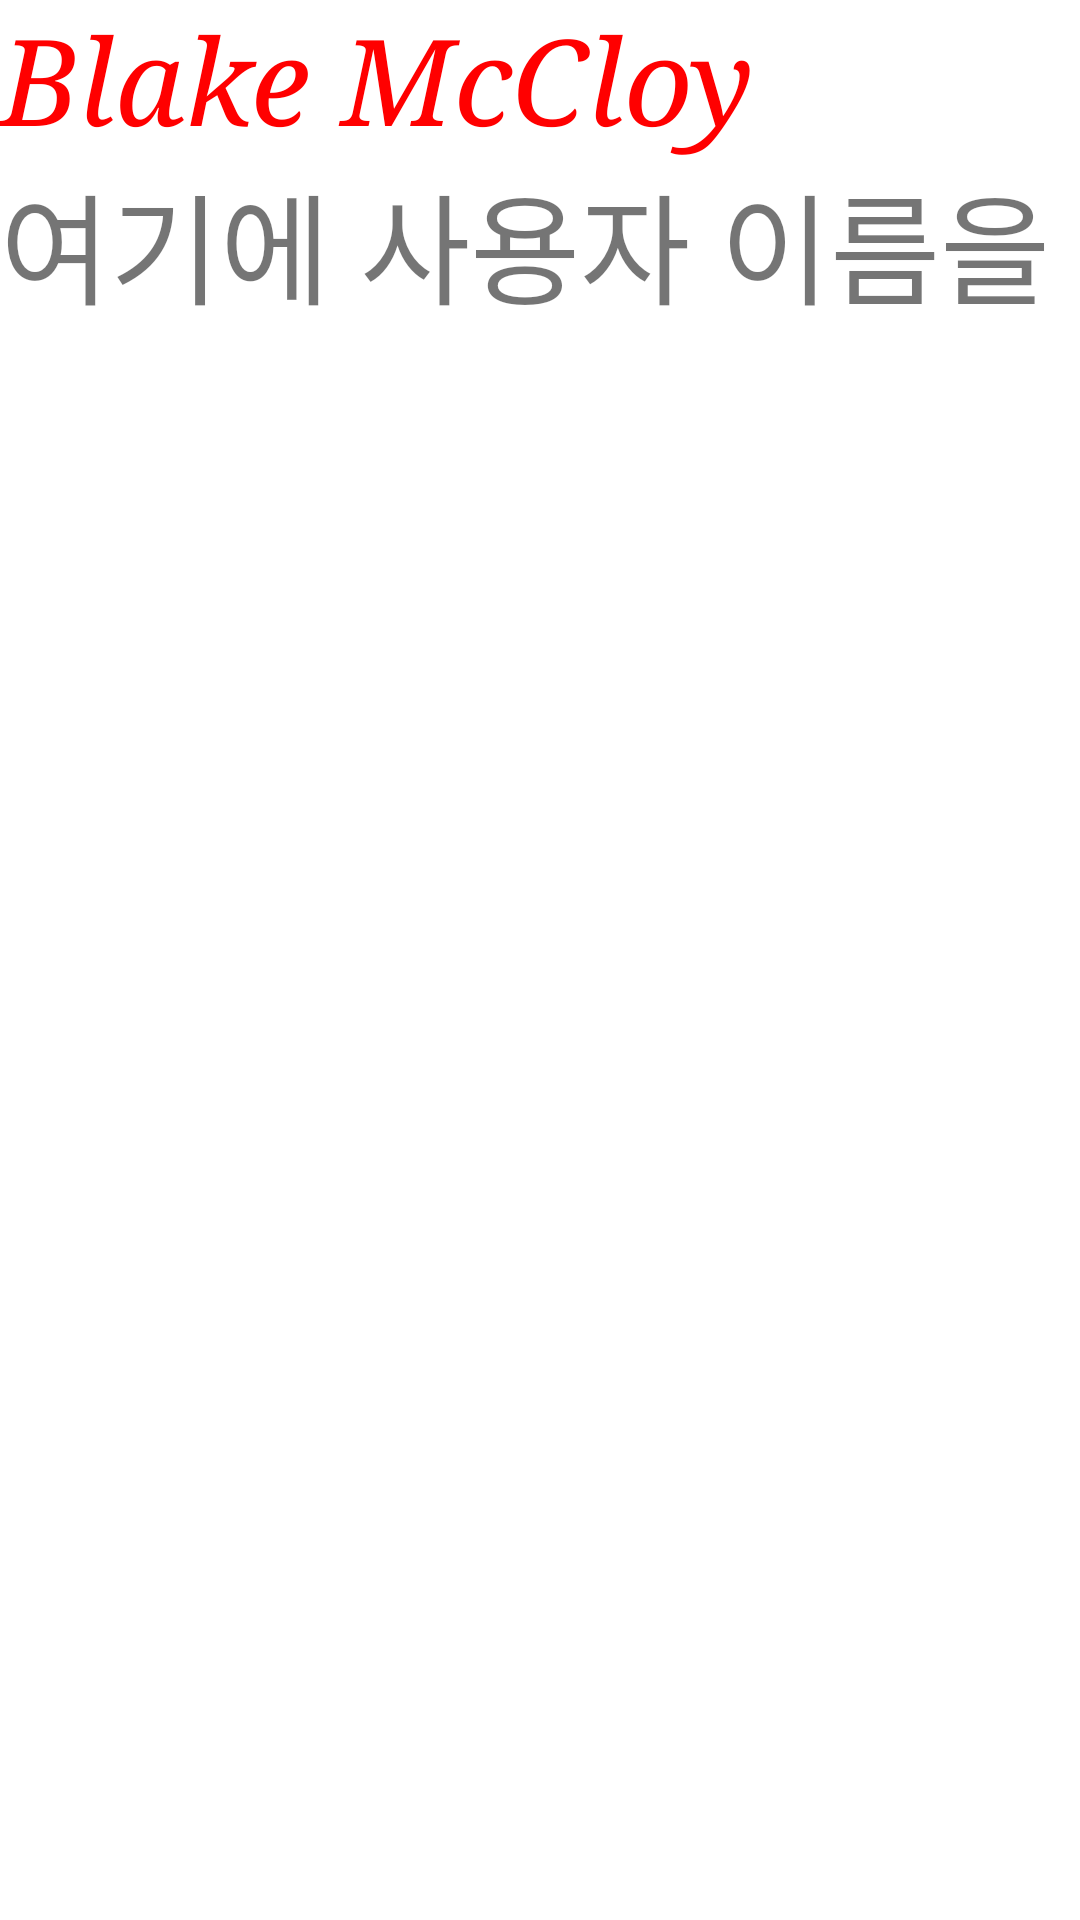

The Android layout XML behind this screen, and the referenced resources:
<!-- AndroidManifest.xml: application theme Theme.SampleWidgetApplication -->
<!-- res/layout/activity_main.xml -->
<?xml version="1.0" encoding="utf-8"?>
<LinearLayout xmlns:android="http://schemas.android.com/apk/res/android"
    xmlns:app="http://schemas.android.com/apk/res-auto"
    xmlns:tools="http://schemas.android.com/tools"
    android:layout_width="match_parent"
    android:layout_height="match_parent"
    android:orientation="vertical"
    tools:context=".MainActivity" >

    <TextView
        android:id="@+id/textView"
        android:layout_width="match_parent"
        android:layout_height="wrap_content"
        android:textColor="#ffff0000"
        android:textSize="40sp"
        android:textStyle="italic"
        android:typeface="serif"
        android:text="@string/person_name" />

    <TextView
        android:id="@+id/textView2"
        android:layout_width="match_parent"
        android:layout_height="wrap_content"
        android:maxLines="1"
        android:textSize="40sp"
        android:text="여기에 사용자 이름을 입력하세요. 이름은 한 줄로 표시됩니다" />
</LinearLayout>
<!-- resources referenced by this layout -->
<resources>
  <string name="person_name">Blake McCloy</string>
  <style name="Theme.SampleWidgetApplication" parent="Theme.MaterialComponents.DayNight.DarkActionBar">
          
          <item name="colorPrimary">@color/purple_500</item>
          <item name="colorPrimaryVariant">@color/purple_700</item>
          <item name="colorOnPrimary">@color/white</item>
          
          <item name="colorSecondary">@color/teal_200</item>
          <item name="colorSecondaryVariant">@color/teal_700</item>
          <item name="colorOnSecondary">@color/black</item>
          
          <item name="android:statusBarColor" tools:targetApi="l">?attr/colorPrimaryVariant</item>
          
      </style>
  <!-- not gathered from this repository: default colours our renderer supplied (Android Studio template values) -->
  <color name="purple_500">#FF6200EE</color>
  <color name="purple_700">#FF3700B3</color>
  <color name="teal_200">#FF03DAC5</color>
  <color name="teal_700">#FF018786</color>
  <color name="black">#FF000000</color>
  <color name="white">#FFFFFFFF</color>
</resources>
